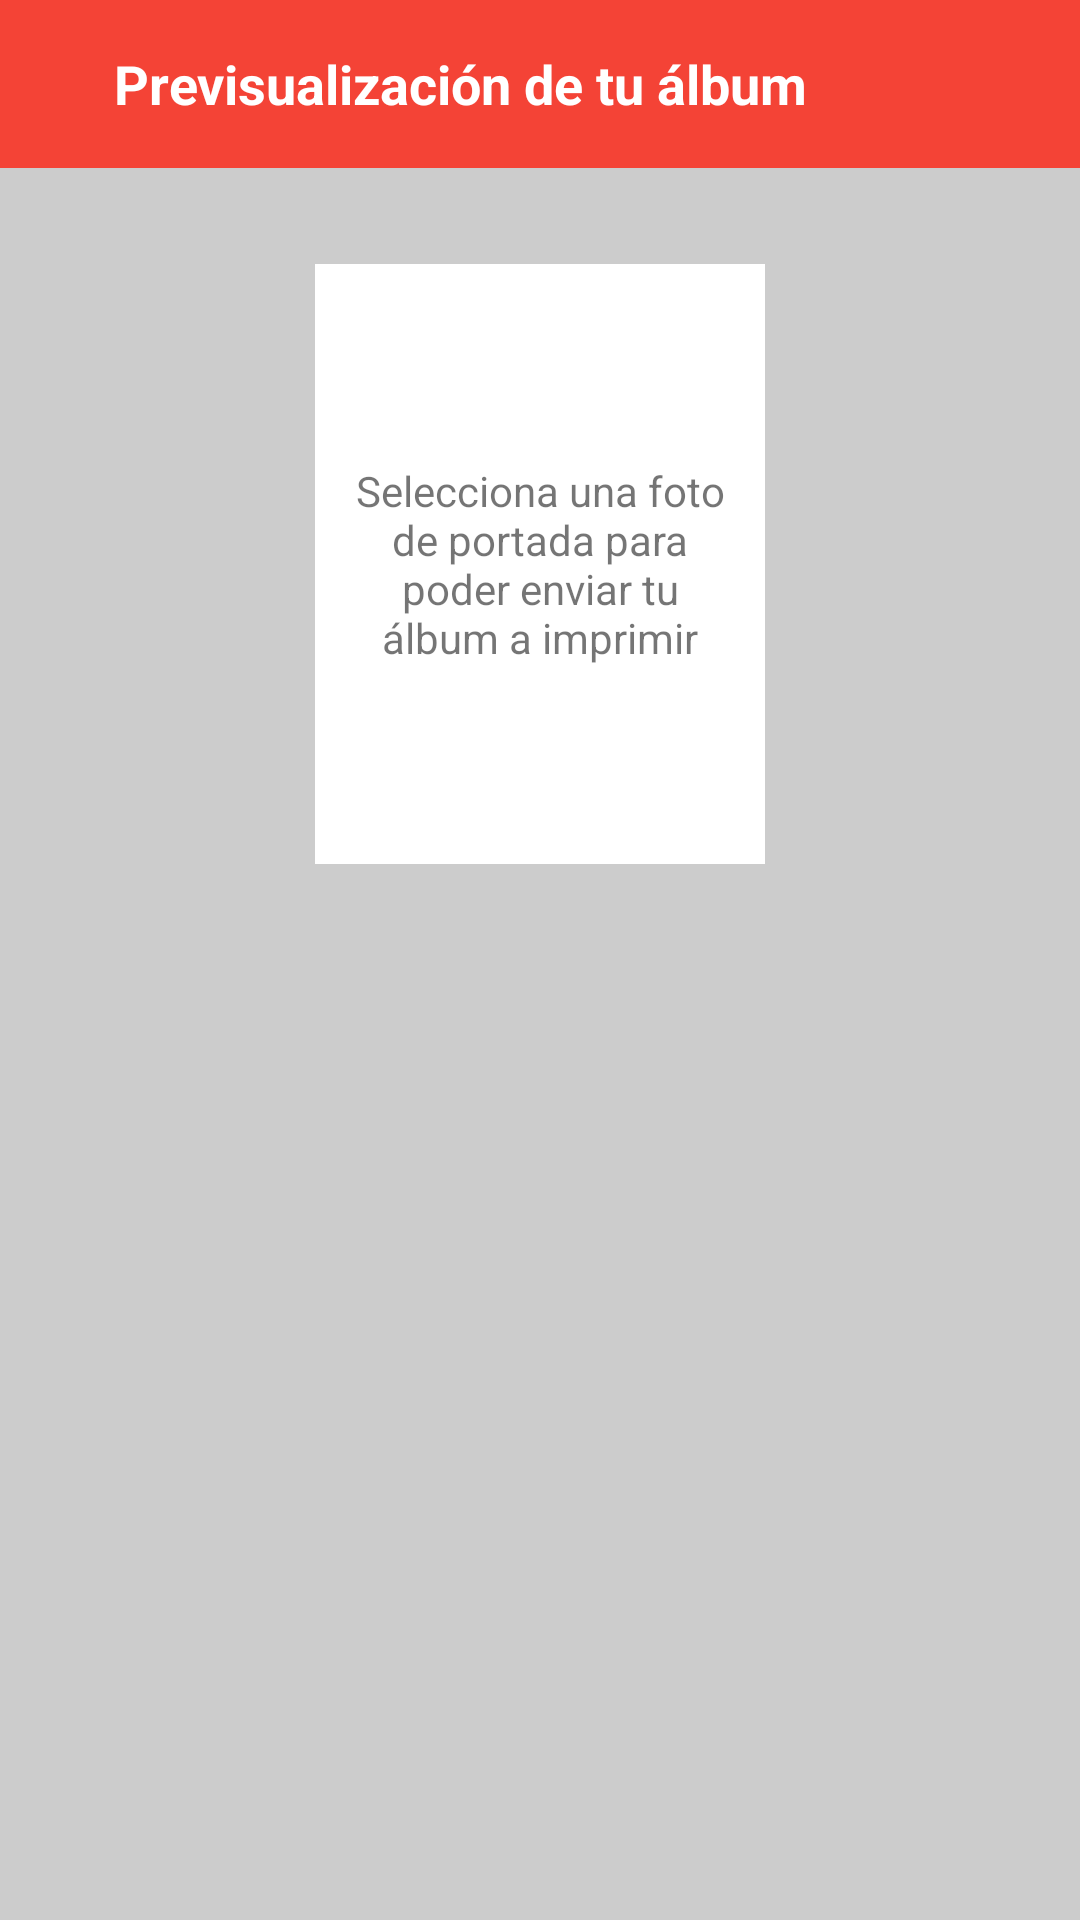

Android layout source for this screen:
<!-- AndroidManifest.xml: activity theme AppTheme.NoActionBar -->
<!-- res/layout/activity_order_pages.xml -->
<?xml version="1.0" encoding="utf-8"?>
<android.support.design.widget.CoordinatorLayout
    xmlns:android="http://schemas.android.com/apk/res/android"
    xmlns:app="http://schemas.android.com/apk/res-auto"
    xmlns:tools="http://schemas.android.com/tools"
    android:layout_width="match_parent"
    android:layout_height="match_parent"
    android:fitsSystemWindows="true"
    tools:context=".activity.OrderPagesActivity"
    >

    <LinearLayout
        android:layout_width="match_parent"
        android:layout_height="match_parent"
        android:orientation="vertical"
        >

        <include layout="@layout/toolbar_order_pages" />

        <ScrollView
            android:layout_width="match_parent"
            android:layout_height="match_parent"
            android:background="@color/grey"
            android:clipToPadding="false"
            android:padding="@dimen/spacing_medium"
            >

            <RelativeLayout
                android:layout_width="match_parent"
                android:layout_height="wrap_content"
                android:layout_marginTop="@dimen/spacing_medium"
                >

                <RelativeLayout
                    android:id="@+id/order_pages_cover_layout"
                    android:layout_width="match_parent"
                    android:layout_height="wrap_content"
                    android:layout_marginBottom="@dimen/spacing_large"
                    >

                    <ImageView
                        android:id="@+id/order_pages_cover_image"
                        android:layout_width="150dp"
                        android:layout_height="200dp"
                        android:layout_centerInParent="true"
                        android:scaleType="centerCrop"
                        android:src="@drawable/ic_placeholder"
                        />

                    <TextView
                        android:id="@+id/order_pages_cover_title"
                        android:layout_width="match_parent"
                        android:layout_height="wrap_content"
                        android:background="@color/black_transparent"
                        android:gravity="center_horizontal"
                        android:layout_alignBottom="@+id/order_pages_cover_image"
                        android:layout_alignLeft="@+id/order_pages_cover_image"
                        android:layout_alignRight="@+id/order_pages_cover_image"
                        android:layout_marginBottom="@dimen/spacing_xxlarge"
                        android:padding="@dimen/spacing_xsmall"
                        android:text="Título"
                        android:textColor="@color/white"
                        android:textSize="12sp"
                        />

                    <TextView
                        android:id="@+id/order_pages_cover_placeholder"
                        android:layout_width="match_parent"
                        android:layout_height="match_parent"
                        android:background="@color/white"
                        android:gravity="center"
                        android:layout_alignBottom="@+id/order_pages_cover_image"
                        android:layout_alignLeft="@+id/order_pages_cover_image"
                        android:layout_alignRight="@+id/order_pages_cover_image"
                        android:layout_alignTop="@+id/order_pages_cover_image"
                        android:padding="@dimen/spacing_small"
                        android:text="Selecciona una foto de portada para poder enviar tu álbum a imprimir"
                        />

                </RelativeLayout>

                <LinearLayout
                    android:id="@+id/order_pages_content"
                    android:layout_width="match_parent"
                    android:layout_height="wrap_content"
                    android:orientation="vertical"
                    android:layout_below="@+id/order_pages_cover_layout"
                    >



                </LinearLayout>

            </RelativeLayout>

        </ScrollView>

    </LinearLayout>

</android.support.design.widget.CoordinatorLayout>
<!-- res/layout/toolbar_order_pages.xml (included above) -->
<?xml version="1.0" encoding="utf-8"?>
<android.support.design.widget.AppBarLayout
    xmlns:android="http://schemas.android.com/apk/res/android"
    xmlns:app="http://schemas.android.com/apk/res-auto"
    android:id="@+id/appbar"
    android:layout_width="match_parent"
    android:layout_height="wrap_content"
    android:fitsSystemWindows="true"
    android:theme="@style/ThemeOverlay.AppCompat.Dark.ActionBar"
    >

    <android.support.v7.widget.Toolbar
        android:id="@+id/toolbar"
        android:layout_width="match_parent"
        android:layout_height="?attr/actionBarSize"
        android:background="@color/primary"
        android:theme="@style/Toolbar"
        app:popupTheme="@style/ThemeOverlay.AppCompat.Light"
        app:contentInsetStart="0dp"
        >

        <RelativeLayout
            android:layout_width="match_parent"
            android:layout_height="match_parent"
            android:paddingLeft="@dimen/spacing_xsmall"
            >

            <ImageButton
                android:id="@+id/toolbar_back"
                android:layout_width="wrap_content"
                android:layout_height="wrap_content"
                android:background="@drawable/primary_button_round"
                android:layout_centerVertical="true"
                android:layout_marginRight="@dimen/spacing_medium"
                android:padding="@dimen/spacing_small"
                android:src="@drawable/ic_back"
                />

            <TextView
                android:id="@+id/toolbar_title"
                android:layout_width="wrap_content"
                android:layout_height="wrap_content"
                android:layout_centerVertical="true"
                android:layout_marginLeft="@dimen/spacing_xxsmall"
                android:layout_toLeftOf="@+id/toolbar_help"
                android:layout_toRightOf="@+id/toolbar_back"
                android:text="Previsualización de tu álbum"
                android:textColor="@color/white"
                android:textSize="@dimen/text_large"
                android:textStyle="bold"
                />

            <ImageButton
                android:id="@+id/toolbar_help"
                android:layout_width="wrap_content"
                android:layout_height="wrap_content"
                android:background="@drawable/primary_button_round"
                android:layout_alignParentRight="true"
                android:layout_centerVertical="true"
                android:layout_marginRight="@dimen/spacing_xsmall"
                android:padding="@dimen/spacing_xxsmall"
                android:src="@drawable/ic_help"
                />

        </RelativeLayout>

    </android.support.v7.widget.Toolbar>

</android.support.design.widget.AppBarLayout>
<!-- resources referenced by this layout -->
<resources>
  <color name="black_transparent">#80000000</color>
  <color name="grey">#CCCCCC</color>
  <color name="primary">#F44336</color>
  <color name="white">#FFFFFF</color>
  <dimen name="spacing_large">24dp</dimen>
  <dimen name="spacing_medium">16dp</dimen>
  <dimen name="spacing_small">8dp</dimen>
  <dimen name="spacing_xsmall">4dp</dimen>
  <dimen name="spacing_xxlarge">40dp</dimen>
  <dimen name="spacing_xxsmall">2dp</dimen>
  <dimen name="text_large">18sp</dimen>
  <!-- drawable ic_placeholder: png bitmap (drawable, 13729 bytes) -->
  <!-- drawable primary_button_round (drawable) -->
  <?xml version="1.0" encoding="utf-8"?>
  <selector xmlns:android="http://schemas.android.com/apk/res/android">
      <item android:drawable="@drawable/primary_button_round_selected" android:state_pressed="true" />
      <item android:drawable="@drawable/primary_button_round_normal" />
  </selector>
  <style name="Toolbar" parent="AppTheme">
          <item name="android:textColorPrimary">@color/white</item>
          <item name="android:textColorSecondary">@color/white</item>
          <item name="colorControlActivated">@color/white</item>
      </style>
  <style name="AppTheme.NoActionBar">
          <item name="windowActionBar">false</item>
          <item name="windowNoTitle">true</item>
      </style>
  <!-- drawable primary_button_round_selected (drawable) -->
  <?xml version="1.0" encoding="utf-8"?>
  <shape xmlns:android="http://schemas.android.com/apk/res/android"
      android:shape="oval">
      <solid android:color="@color/material_red_300" />
  </shape>
  <style name="AppTheme" parent="Theme.AppCompat.Light.DarkActionBar">
          
          <item name="colorPrimary">@color/primary</item>
          <item name="colorPrimaryDark">@color/primary_dark</item>
          <item name="colorAccent">@color/accent</item>
      </style>
  <color name="material_red_300">#E57373</color>
  <color name="primary_dark">#C62828</color>
  <color name="accent">#00B0FF</color>
</resources>
